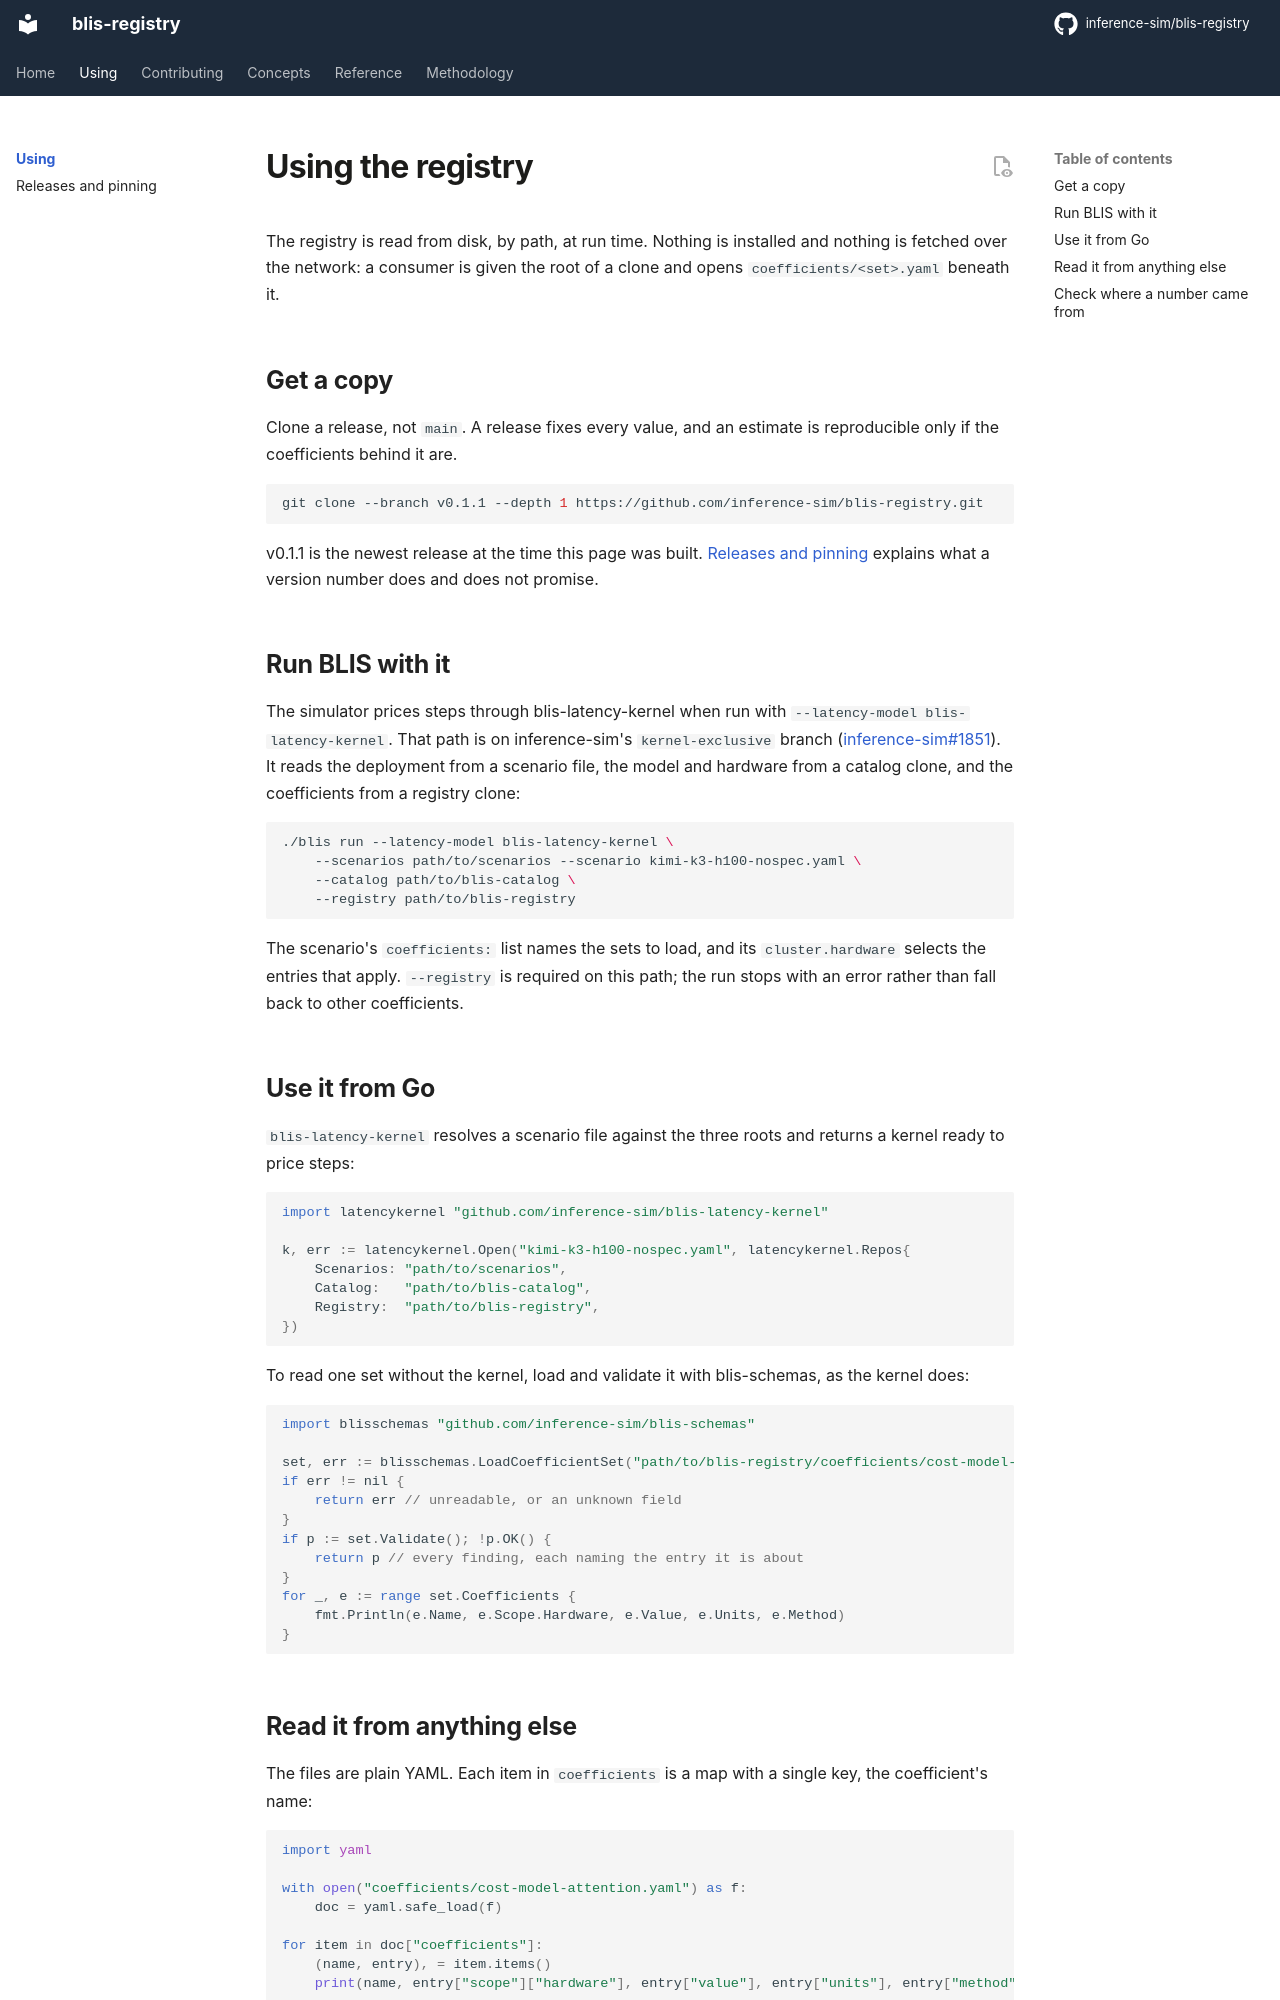

repository: inference-sim/blis-registry · page: 0.1.1/using/index.html · generator: mkdocs

# Using the registry

The registry is read from disk, by path, at run time. Nothing is installed and nothing is
fetched over the network: a consumer is given the root of a clone and opens
`coefficients/<set>.yaml` beneath it.

## Get a copy

Clone a release, not `main`. A release fixes every value, and an estimate is reproducible
only if the coefficients behind it are.

```sh
git clone --branch <!-- registry:release --> --depth 1 https://github.com/inference-sim/blis-registry.git
```

<!-- registry:release --> is the newest release at the time this page was built.
[Releases and pinning](releases.md) explains what a version number does and does not
promise.

## Run BLIS with it

The simulator prices steps through blis-latency-kernel when run with
`--latency-model blis-latency-kernel`. That path is on the `kernel-exclusive` branch of
the `sriumcp/inference-sim` fork, open as
[inference-sim#1851](https://github.com/inference-sim/inference-sim/pull/1851).
It reads the deployment from a scenario file, the model and hardware from a catalog
clone, and the coefficients from a registry clone:

```sh
./blis run --latency-model blis-latency-kernel \
    --scenarios path/to/scenarios --scenario kimi-k3-h100-nospec.yaml \
    --catalog path/to/blis-catalog \
    --registry path/to/blis-registry
```

The scenario's `coefficients:` list names the sets to load, and its `cluster.hardware`
selects the entries that apply. `--registry` is required on this path; the run stops
with an error rather than fall back to other coefficients.

## Use it from Go

`blis-latency-kernel` resolves a scenario file against the three roots and returns a
kernel ready to price steps:

```go
import latencykernel "github.com/inference-sim/blis-latency-kernel"

k, err := latencykernel.Open("kimi-k3-h100-nospec.yaml", latencykernel.Repos{
    Scenarios: "path/to/scenarios",
    Catalog:   "path/to/blis-catalog",
    Registry:  "path/to/blis-registry",
})
```

To read one set without the kernel, load and validate it with blis-schemas, as the
kernel does:

```go
import blisschemas "github.com/inference-sim/blis-schemas"

set, err := blisschemas.LoadCoefficientSet("path/to/blis-registry/coefficients/cost-model-attention.yaml")
if err != nil {
    return err // unreadable, or an unknown field
}
if p := set.Validate(); !p.OK() {
    return p // every finding, each naming the entry it is about
}
for _, e := range set.Coefficients {
    fmt.Println(e.Name, e.Scope.Hardware, e.Value, e.Units, e.Method)
}
```
